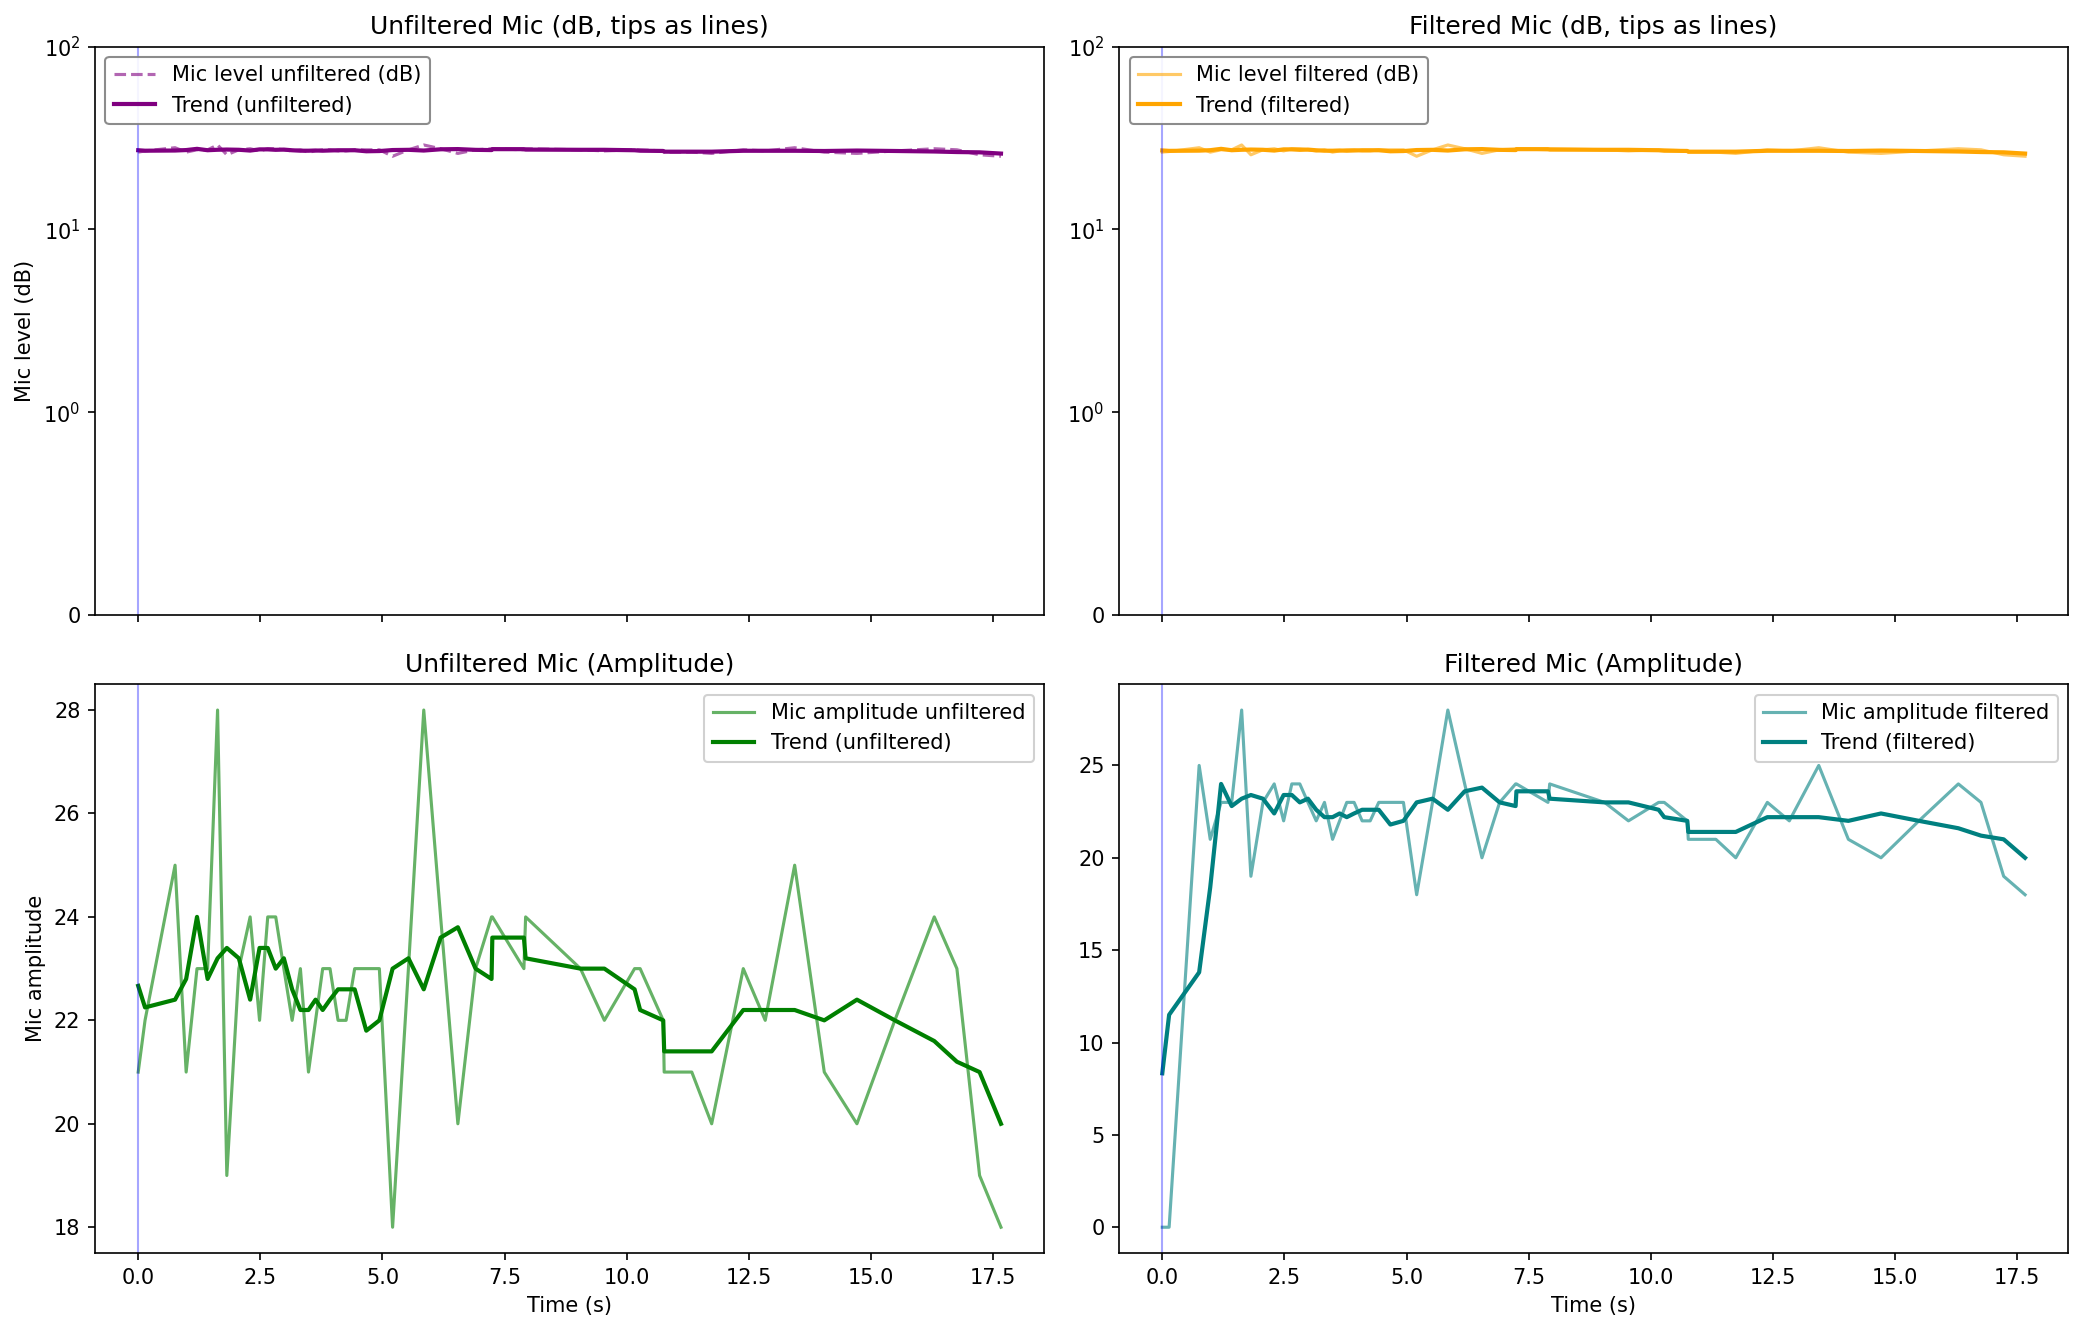

Source data for this figure (header and first rows):
elapsed_s, unix_ts, arduino_ms, sound_amp, tip_count, last_tip_dt_ms, reed_state, bucket_rate_mm_hr, mic_db_unfiltered, mic_db_filtered
0.0, 1770967515, 138162, 21, 2, 421, 1, 40000, 26.44, 26.44
0.1399, 1770967515, 138212, 22, 2, 421, 1, 0.0, 26.85, 26.65
0.7545, 1770967515, 138262, 25, 2, 421, 1, 0.0, 27.96, 27.96
0.9814, 1770967516, 138312, 21, 2, 421, 1, 0.0, 26.44, 26.44
1.204, 1770967516, 138362, 23, 2, 421, 1, 0.0, 27.23, 27.23
1.421, 1770967516, 138412, 23, 2, 421, 1, 0.0, 27.23, 27.23
1.625, 1770967516, 138462, 28, 2, 421, 1, 0.0, 28.94, 28.94
1.814, 1770967516, 138562, 19, 2, 421, 1, 0.0, 25.58, 25.58
2.06, 1770967517, 138612, 23, 2, 421, 1, 0.0, 27.23, 27.23
2.291, 1770967517, 138662, 24, 2, 421, 1, 0.0, 27.6, 27.6
2.484, 1770967517, 138712, 22, 2, 421, 1, 0.0, 26.85, 26.85
2.651, 1770967517, 138762, 24, 2, 421, 1, 0.0, 27.6, 27.6
2.815, 1770967517, 138812, 24, 2, 421, 1, 0.0, 27.6, 27.6
2.981, 1770967518, 138862, 23, 2, 421, 1, 0.0, 27.23, 27.23
3.151, 1770967518, 138912, 22, 2, 421, 1, 0.0, 26.85, 26.85
3.32, 1770967518, 138962, 23, 2, 421, 1, 0.0, 27.23, 27.23
3.485, 1770967518, 139012, 21, 2, 421, 1, 0.0, 26.44, 26.44
3.63, 1770967518, 139062, 22, 2, 421, 1, 0.0, 26.85, 26.85
3.776, 1770967518, 139112, 23, 2, 421, 1, 0.0, 27.23, 27.23
3.926, 1770967519, 139162, 23, 2, 421, 1, 0.0, 27.23, 27.23
4.091, 1770967519, 139212, 22, 2, 421, 1, 0.0, 26.85, 26.85
4.256, 1770967519, 139262, 22, 2, 421, 1, 0.0, 26.85, 26.85
4.431, 1770967519, 139312, 23, 2, 421, 1, 0.0, 27.23, 27.23
4.668, 1770967519, 139362, 23, 2, 421, 1, 0.0, 27.23, 27.23
4.936, 1770967520, 139412, 23, 2, 421, 1, 0.0, 27.23, 27.23
5.207, 1770967520, 139462, 18, 2, 421, 1, 0.0, 25.11, 25.11
5.531, 1770967520, 139512, 23, 2, 421, 1, 0.0, 27.23, 27.23
5.845, 1770967520, 139563, 28, 2, 421, 1, 0.0, 28.94, 28.94
6.19, 1770967521, 139613, 24, 2, 421, 1, 0.0, 27.6, 27.6
6.543, 1770967521, 139663, 20, 2, 421, 1, 0.0, 26.02, 26.02
6.905, 1770967522, 139713, 23, 2, 421, 1, 0.0, 27.23, 27.23
7.232, 1770967522, 139763, 24, 2, 421, 1, 0.0, 27.6, 27.6
7.249, 1770967522, 139813, 24, 2, 421, 1, 0.0, 27.6, 27.6
7.895, 1770967523, 139863, 23, 2, 421, 1, 0.0, 27.23, 27.23
7.93, 1770967523, 139913, 24, 2, 421, 1, 0.0, 27.6, 27.6
9.052, 1770967524, 139963, 23, 2, 421, 1, 0.0, 27.23, 27.23
9.542, 1770967524, 140013, 22, 2, 421, 1, 0.0, 26.85, 26.85
10.16, 1770967525, 140063, 23, 2, 421, 1, 0.0, 27.23, 27.23
10.27, 1770967525, 140113, 23, 2, 421, 1, 0.0, 27.23, 27.23
10.75, 1770967525, 140163, 22, 2, 421, 1, 0.0, 26.85, 26.85
10.77, 1770967525, 140213, 21, 2, 421, 1, 0.0, 26.44, 26.44
11.33, 1770967526, 140263, 21, 2, 421, 1, 0.0, 26.44, 26.44
11.74, 1770967526, 140313, 20, 2, 421, 1, 0.0, 26.02, 26.02
12.38, 1770967527, 140363, 23, 2, 421, 1, 0.0, 27.23, 27.23
12.83, 1770967527, 140413, 22, 2, 421, 1, 0.0, 26.85, 26.85
13.44, 1770967528, 140463, 25, 2, 421, 1, 0.0, 27.96, 27.96
14.04, 1770967529, 140513, 21, 2, 421, 1, 0.0, 26.44, 26.44
14.71, 1770967529, 140563, 20, 2, 421, 1, 0.0, 26.02, 26.02
15.49, 1770967530, 140613, 22, 2, 421, 1, 0.0, 26.85, 26.85
16.29, 1770967531, 140663, 24, 2, 421, 1, 0.0, 27.6, 27.6
16.76, 1770967531, 140713, 23, 2, 421, 1, 0.0, 27.23, 27.23
17.22, 1770967532, 140763, 19, 2, 421, 1, 0.0, 25.58, 25.58
17.66, 1770967532, 140813, 18, 2, 421, 1, 0.0, 25.11, 25.11
